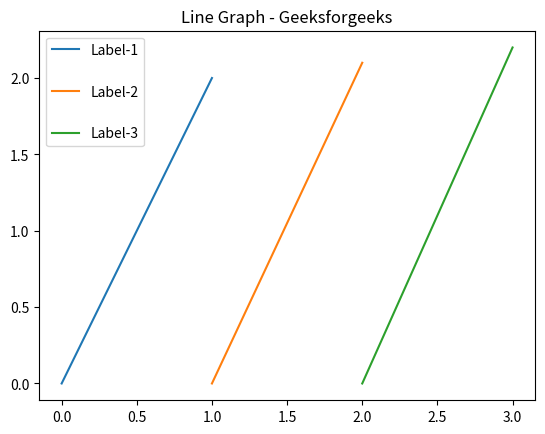

Python code for this plot:
# importing package
import matplotlib.pyplot as plt

#Create data and plot lines.
plt.plot([0, 1], [0, 2.0], label = 'Label-1')
plt.plot([1, 2], [0, 2.1], label = 'Label-2')
plt.plot([2, 3], [0, 2.2], label = 'Label-3')

# Change the label spacing here
plt.legend(labelspacing = 2)
plt.title("Line Graph - Geeksforgeeks")

plt.show()
